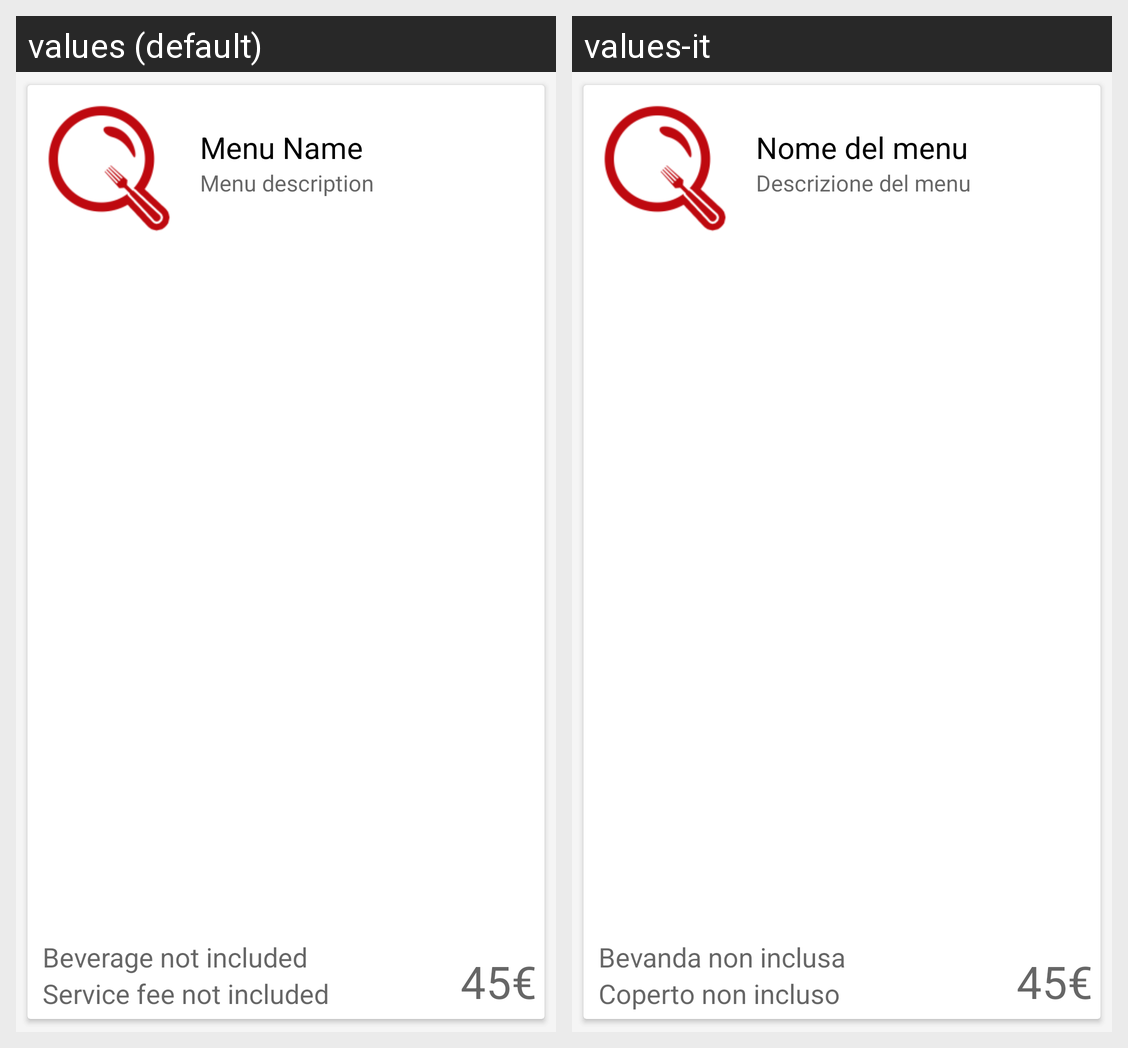

Strings drawn on this Android screen and how each of the app's shown locales translates them:
Android screen res/layout/menu_details_view.xml rendered under 2 locales, left to right: values (default), values-it. Device: Nexus 5 (rendered at 1080×1920; each locale shown at half size, 540×960, under a caption strip naming it); theme AppTheme.
Strings drawn on this screen, with the default value and each locale's value (text and hints the layout hard-codes, and strings that could not be matched under every locale, appear in the picture but are not listed):

menu_details_Menu_Name
  values: Menu Name
  values-it: Nome del menu

menu_details_beverage
  values: Beverage not included
  values-it: Bevanda non inclusa

menu_details_service
  values: Service fee not included
  values-it: Coperto non incluso

menu_details_Menu_description
  values: Menu description
  values-it: Descrizione del menu
